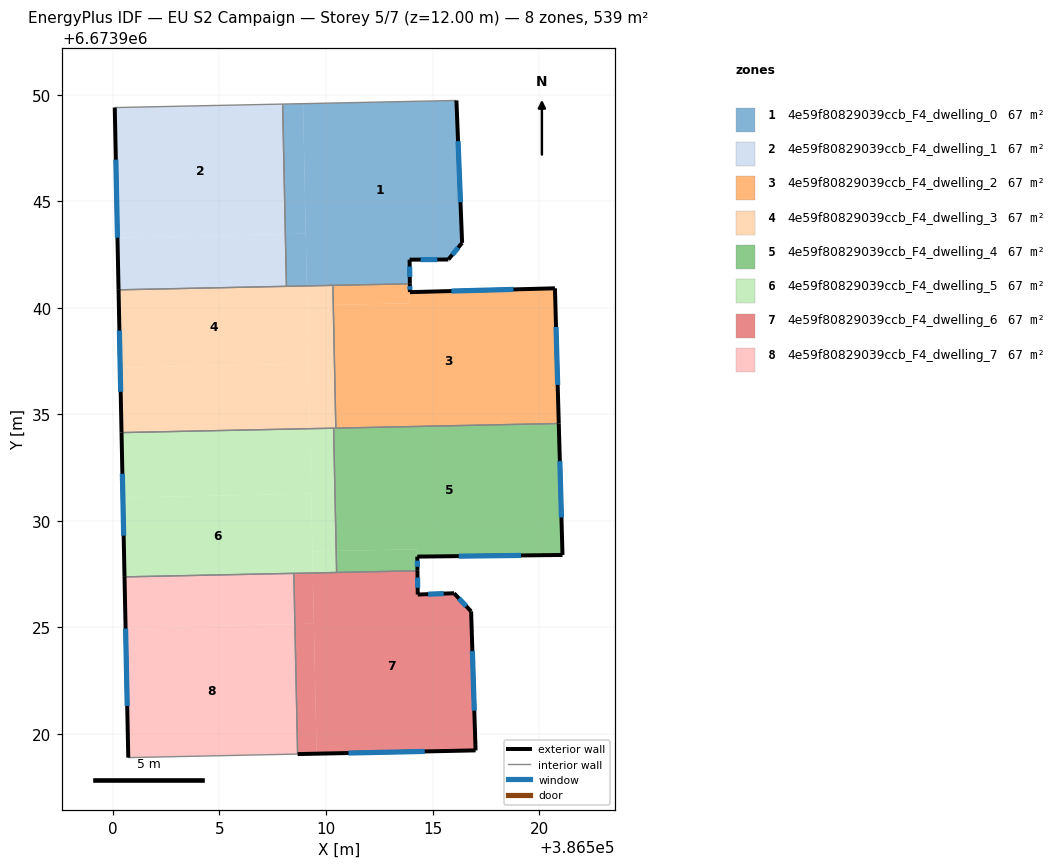
=== STOREY PLAN SPEC (per zone: floor XY polygon, exterior-wall plan segments, windows/doors) ===
zone 1: 4e59f80829039ccb_F4_dwelling_0  (67.4 m²)
  floor: (386516.12, 6673949.73) (386516.39, 6673943.05) (386515.74, 6673942.27) (386513.92, 6673942.26) (386513.93, 6673941.13) (386509.10, 6673941.03) (386508.92, 6673949.58)
  floor: (386508.92, 6673949.58) (386509.05, 6673943.48) (386508.09, 6673943.46) (386507.97, 6673949.56)
  floor: (386509.05, 6673943.48) (386509.10, 6673941.03) (386508.14, 6673941.01) (386508.09, 6673943.46)
  exterior wall: (386516.39, 6673943.05) – (386516.12, 6673949.73)  [6.7 m]
    window: (386516.31, 6673944.96) – (386516.20, 6673947.82)  [3.7 m²]
  exterior wall: (386515.74, 6673942.27) – (386516.39, 6673943.05)  [1.0 m]
    window: (386515.93, 6673942.49) – (386516.20, 6673942.82)  [0.6 m²]
  exterior wall: (386513.92, 6673942.26) – (386515.74, 6673942.27)  [1.8 m]
    window: (386514.44, 6673942.26) – (386515.22, 6673942.26)  [1.0 m²]
  exterior wall: (386513.93, 6673941.13) – (386513.92, 6673942.26)  [1.1 m]
    window: (386513.93, 6673941.45) – (386513.93, 6673941.94)  [0.6 m²]
  interior walls: 4
zone 2: 4e59f80829039ccb_F4_dwelling_1  (67.4 m²)
  floor: (386507.97, 6673949.56) (386508.09, 6673943.46) (386500.21, 6673943.30) (386500.09, 6673949.40)
  floor: (386508.09, 6673943.46) (386508.14, 6673941.01) (386500.27, 6673940.84) (386500.21, 6673943.30)
  exterior wall: (386500.09, 6673949.40) – (386500.27, 6673940.84)  [8.6 m]
    window: (386500.14, 6673946.95) – (386500.21, 6673943.29)  [4.7 m²]
  interior walls: 3
zone 3: 4e59f80829039ccb_F4_dwelling_2  (67.4 m²)
  floor: (386520.74, 6673940.92) (386520.92, 6673934.57) (386510.46, 6673934.35) (386510.34, 6673940.14) (386513.94, 6673940.21) (386513.94, 6673940.74)
  floor: (386513.93, 6673941.13) (386513.93, 6673940.74) (386513.94, 6673940.21) (386510.34, 6673940.14) (386510.32, 6673941.05)
  exterior wall: (386513.94, 6673940.74) – (386513.93, 6673941.13)  [0.4 m]
    window: (386513.94, 6673940.85) – (386513.94, 6673941.02)  [0.2 m²]
  exterior wall: (386520.74, 6673940.92) – (386513.94, 6673940.74)  [6.8 m]
    window: (386518.80, 6673940.86) – (386515.88, 6673940.79)  [3.8 m²]
  exterior wall: (386520.92, 6673934.57) – (386520.74, 6673940.92)  [6.3 m]
    window: (386520.87, 6673936.38) – (386520.80, 6673939.10)  [3.5 m²]
  interior walls: 3
zone 4: 4e59f80829039ccb_F4_dwelling_3  (67.4 m²)
  floor: (386509.10, 6673941.03) (386509.18, 6673937.38) (386500.34, 6673937.19) (386500.27, 6673940.84)
  floor: (386509.18, 6673937.38) (386509.24, 6673934.33) (386500.41, 6673934.14) (386500.34, 6673937.19)
  floor: (386510.34, 6673940.14) (386510.46, 6673934.35) (386509.24, 6673934.33) (386509.12, 6673940.11)
  floor: (386510.32, 6673941.05) (386510.34, 6673940.14) (386509.12, 6673940.11) (386509.10, 6673941.03)
  exterior wall: (386500.27, 6673940.84) – (386500.41, 6673934.14)  [6.7 m]
    window: (386500.30, 6673938.93) – (386500.37, 6673936.06)  [3.7 m²]
  interior walls: 5
zone 5: 4e59f80829039ccb_F4_dwelling_4  (67.4 m²)
  floor: (386520.92, 6673934.57) (386521.10, 6673928.40) (386514.28, 6673928.32) (386514.28, 6673928.67) (386510.48, 6673928.59) (386510.36, 6673934.35)
  floor: (386514.28, 6673928.67) (386514.29, 6673927.66) (386510.50, 6673927.58) (386510.48, 6673928.59)
  exterior wall: (386521.10, 6673928.40) – (386520.92, 6673934.57)  [6.2 m]
    window: (386521.05, 6673930.16) – (386520.97, 6673932.81)  [3.4 m²]
  exterior wall: (386514.28, 6673928.32) – (386521.10, 6673928.40)  [6.8 m]
    window: (386516.23, 6673928.35) – (386519.15, 6673928.38)  [3.8 m²]
  exterior wall: (386514.29, 6673927.66) – (386514.28, 6673928.32)  [0.7 m]
    window: (386514.29, 6673927.85) – (386514.29, 6673928.13)  [0.4 m²]
  interior walls: 4
zone 6: 4e59f80829039ccb_F4_dwelling_5  (67.4 m²)
  floor: (386509.30, 6673931.28) (386509.38, 6673927.56) (386500.55, 6673927.37) (386500.47, 6673931.09)
  floor: (386510.36, 6673934.35) (386510.48, 6673928.59) (386509.36, 6673928.57) (386509.24, 6673934.33)
  floor: (386509.24, 6673934.33) (386509.30, 6673931.28) (386500.47, 6673931.09) (386500.41, 6673934.14)
  floor: (386510.48, 6673928.59) (386510.50, 6673927.58) (386509.38, 6673927.56) (386509.36, 6673928.57)
  exterior wall: (386500.41, 6673934.14) – (386500.54, 6673927.37)  [6.8 m]
    window: (386500.45, 6673932.21) – (386500.51, 6673929.31)  [3.7 m²]
  interior walls: 4
zone 7: 4e59f80829039ccb_F4_dwelling_6  (67.4 m²)
  floor: (386516.01, 6673926.61) (386516.81, 6673925.75) (386517.02, 6673919.23) (386509.56, 6673919.08) (386509.38, 6673927.56) (386514.29, 6673927.66) (386514.31, 6673926.54)
  floor: (386509.43, 6673925.18) (386509.56, 6673919.08) (386508.67, 6673919.06) (386508.54, 6673925.16)
  floor: (386509.38, 6673927.56) (386509.43, 6673925.18) (386508.54, 6673925.16) (386508.49, 6673927.54)
  exterior wall: (386508.67, 6673919.06) – (386517.02, 6673919.23)  [8.4 m]
    window: (386511.05, 6673919.11) – (386514.63, 6673919.18)  [4.6 m²]
  exterior wall: (386514.31, 6673926.54) – (386514.29, 6673927.66)  [1.1 m]
    window: (386514.30, 6673926.86) – (386514.30, 6673927.34)  [0.6 m²]
  exterior wall: (386516.01, 6673926.61) – (386514.31, 6673926.54)  [1.7 m]
    window: (386515.52, 6673926.59) – (386514.79, 6673926.56)  [0.9 m²]
  exterior wall: (386516.81, 6673925.75) – (386516.01, 6673926.61)  [1.2 m]
    window: (386516.58, 6673926.00) – (386516.24, 6673926.36)  [0.6 m²]
  exterior wall: (386517.02, 6673919.23) – (386516.81, 6673925.75)  [6.5 m]
    window: (386516.96, 6673921.09) – (386516.87, 6673923.89)  [3.6 m²]
  interior walls: 3
zone 8: 4e59f80829039ccb_F4_dwelling_7  (67.4 m²)
  floor: (386508.54, 6673925.16) (386508.67, 6673919.06) (386500.72, 6673918.89) (386500.59, 6673924.99)
  floor: (386508.49, 6673927.54) (386508.54, 6673925.16) (386500.59, 6673924.99) (386500.55, 6673927.37)
  exterior wall: (386500.54, 6673927.37) – (386500.72, 6673918.89)  [8.5 m]
    window: (386500.60, 6673924.95) – (386500.67, 6673921.31)  [4.7 m²]
  interior walls: 3

=== DERIVED (storey summary) ===
Building: EU S2 Campaign
Storey: 5 of 7  (floor level z = 12.00 m)
Storey gross floor area: 539.3 m²
Zones on this storey: 8
  - 4e59f80829039ccb_F4_dwelling_0: floor 67.4 m²; exterior wall 10.7 m (32.0 m²); 4 window(s) 5.9 m²; WWR 18.4%
  - 4e59f80829039ccb_F4_dwelling_1: floor 67.4 m²; exterior wall 8.6 m (25.7 m²); 1 window(s) 4.7 m²; WWR 18.4%
  - 4e59f80829039ccb_F4_dwelling_2: floor 67.4 m²; exterior wall 13.5 m (40.6 m²); 3 window(s) 7.5 m²; WWR 18.4%
  - 4e59f80829039ccb_F4_dwelling_3: floor 67.4 m²; exterior wall 6.7 m (20.1 m²); 1 window(s) 3.7 m²; WWR 18.4%
  - 4e59f80829039ccb_F4_dwelling_4: floor 67.4 m²; exterior wall 13.7 m (41.0 m²); 3 window(s) 7.5 m²; WWR 18.4%
  - 4e59f80829039ccb_F4_dwelling_5: floor 67.4 m²; exterior wall 6.8 m (20.3 m²); 1 window(s) 3.7 m²; WWR 18.4%
  - 4e59f80829039ccb_F4_dwelling_6: floor 67.4 m²; exterior wall 18.9 m (56.6 m²); 5 window(s) 10.4 m²; WWR 18.4%
  - 4e59f80829039ccb_F4_dwelling_7: floor 67.4 m²; exterior wall 8.5 m (25.5 m²); 1 window(s) 4.7 m²; WWR 18.4%
Zone adjacency (shared interzone walls):
  - 4e59f80829039ccb_F4_dwelling_0 ↔ 4e59f80829039ccb_F4_dwelling_1
  - 4e59f80829039ccb_F4_dwelling_0 ↔ 4e59f80829039ccb_F4_dwelling_2
  - 4e59f80829039ccb_F4_dwelling_0 ↔ 4e59f80829039ccb_F4_dwelling_3
  - 4e59f80829039ccb_F4_dwelling_1 ↔ 4e59f80829039ccb_F4_dwelling_3
  - 4e59f80829039ccb_F4_dwelling_2 ↔ 4e59f80829039ccb_F4_dwelling_3
  - 4e59f80829039ccb_F4_dwelling_2 ↔ 4e59f80829039ccb_F4_dwelling_4
  - 4e59f80829039ccb_F4_dwelling_3 ↔ 4e59f80829039ccb_F4_dwelling_4
  - 4e59f80829039ccb_F4_dwelling_3 ↔ 4e59f80829039ccb_F4_dwelling_5
  - 4e59f80829039ccb_F4_dwelling_4 ↔ 4e59f80829039ccb_F4_dwelling_5
  - 4e59f80829039ccb_F4_dwelling_4 ↔ 4e59f80829039ccb_F4_dwelling_6
  - 4e59f80829039ccb_F4_dwelling_5 ↔ 4e59f80829039ccb_F4_dwelling_6
  - 4e59f80829039ccb_F4_dwelling_5 ↔ 4e59f80829039ccb_F4_dwelling_7
  - 4e59f80829039ccb_F4_dwelling_6 ↔ 4e59f80829039ccb_F4_dwelling_7